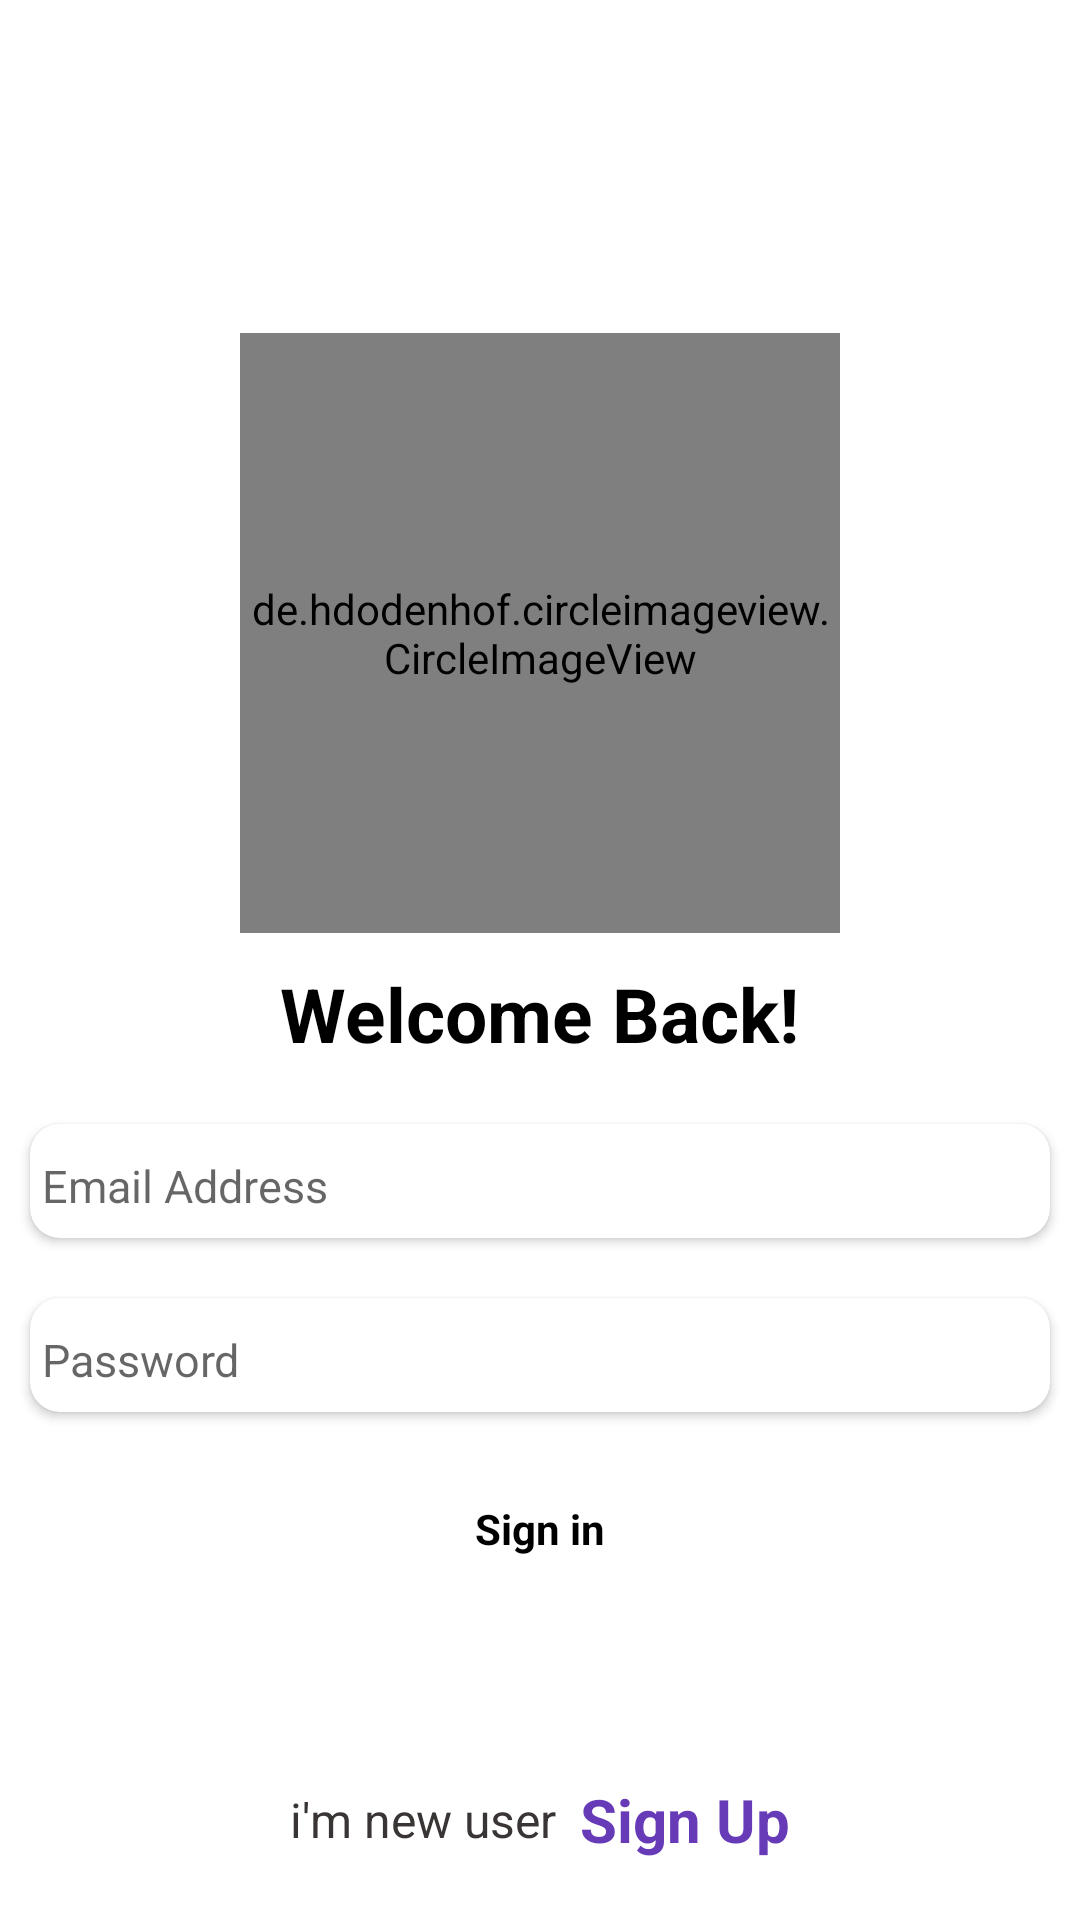

Layout XML and referenced resources for this Android screen:
<!-- AndroidManifest.xml: application theme Theme.MomChatApp -->
<!-- res/layout/activity_login.xml -->
<?xml version="1.0" encoding="utf-8"?>
<RelativeLayout xmlns:android="http://schemas.android.com/apk/res/android"
    xmlns:app="http://schemas.android.com/apk/res-auto"
    xmlns:tools="http://schemas.android.com/tools"
    android:layout_width="match_parent"
    android:layout_height="match_parent"
    tools:context=".Activity.LoginActivity"
    android:background="#fff">


    <LinearLayout
        android:layout_width="match_parent"
        android:layout_height="match_parent"
        android:orientation="vertical"
        android:gravity="center">

        <de.hdodenhof.circleimageview.CircleImageView
            android:id="@+id/img"
            android:layout_width="200dp"
            android:layout_height="200dp"
            android:src="@drawable/friend">

        </de.hdodenhof.circleimageview.CircleImageView>

        <TextView
            android:layout_marginTop="10dp"
            android:layout_width="wrap_content"
            android:layout_height="wrap_content"
            android:text="Welcome Back!"
            android:textColor="#000"
            android:textStyle="bold"
            android:textSize="25dp">

        </TextView>

        <androidx.cardview.widget.CardView
            android:layout_marginTop="20dp"
            android:layout_width="match_parent"
            android:layout_height="38dp"
            app:cardCornerRadius="10dp"
            android:layout_marginHorizontal="10dp"
            >

            <EditText
                android:id="@+id/edit1"
                android:layout_width="match_parent"
                android:layout_height="match_parent"
                android:hint="Email Address"
                android:textSize="15dp"
                android:textColor="#000"
                android:backgroundTint="#fff">

            </EditText>

        </androidx.cardview.widget.CardView>

        <androidx.cardview.widget.CardView
            android:layout_marginTop="20dp"
            android:layout_width="match_parent"
            android:layout_height="38dp"
            app:cardCornerRadius="10dp"
            android:layout_marginHorizontal="10dp"
            >

            <EditText
                android:id="@+id/edit2"
                android:layout_width="match_parent"
                android:layout_height="match_parent"
                android:hint="Password"
                android:textSize="15dp"
                android:textColor="#000"
                android:backgroundTint="#fff">

            </EditText>

        </androidx.cardview.widget.CardView>

        <TextView
            android:gravity="center"
            android:id="@+id/btn"
            android:layout_width="match_parent"
            android:layout_height="38dp"
            android:layout_marginHorizontal="20dp"
            android:layout_marginTop="20dp"
            android:background="@drawable/button"
            android:text="Sign in"
            android:textStyle="bold"
            android:textColor="#000">
        </TextView>

    </LinearLayout>

    <LinearLayout
        android:gravity="center"
        android:layout_marginBottom="20dp"
        android:layout_width="match_parent"
        android:layout_height="wrap_content"
        android:layout_alignParentBottom="true">

        <TextView
            android:layout_width="wrap_content"
            android:layout_height="wrap_content"
            android:text="i'm new user  "
            android:textColor="#393535"
            android:textSize="16dp">

        </TextView>


        <TextView
            android:id="@+id/signin"
            android:layout_width="wrap_content"
            android:layout_height="wrap_content"
            android:text="Sign Up"
            android:textColor="#673AB7"
            android:textStyle="bold"
            android:textSize="20dp">

        </TextView>


    </LinearLayout>
</RelativeLayout>
<!-- resources referenced by this layout -->
<resources>
  <!-- drawable friend: jpg bitmap (drawable-v24, 17676 bytes) -->
  <style name="Theme.MomChatApp" parent="Theme.MaterialComponents.DayNight.NoActionBar">
          
          <item name="colorPrimary">#673AB7</item>
          <item name="colorPrimaryVariant">#050A27</item>
          <item name="colorOnPrimary">@color/white</item>
          
          <item name="colorSecondary">@color/teal_200</item>
          <item name="colorSecondaryVariant">@color/teal_700</item>
          <item name="colorOnSecondary">@color/black</item>
          
          <item name="android:statusBarColor" tools:targetApi="l">?attr/colorPrimaryVariant</item>
          
      </style>
  <!-- not gathered from this repository: default colours our renderer supplied (Android Studio template values) -->
  <color name="teal_200">#FF03DAC5</color>
  <color name="teal_700">#FF018786</color>
  <color name="black">#FF000000</color>
  <color name="white">#FFFFFFFF</color>
</resources>
